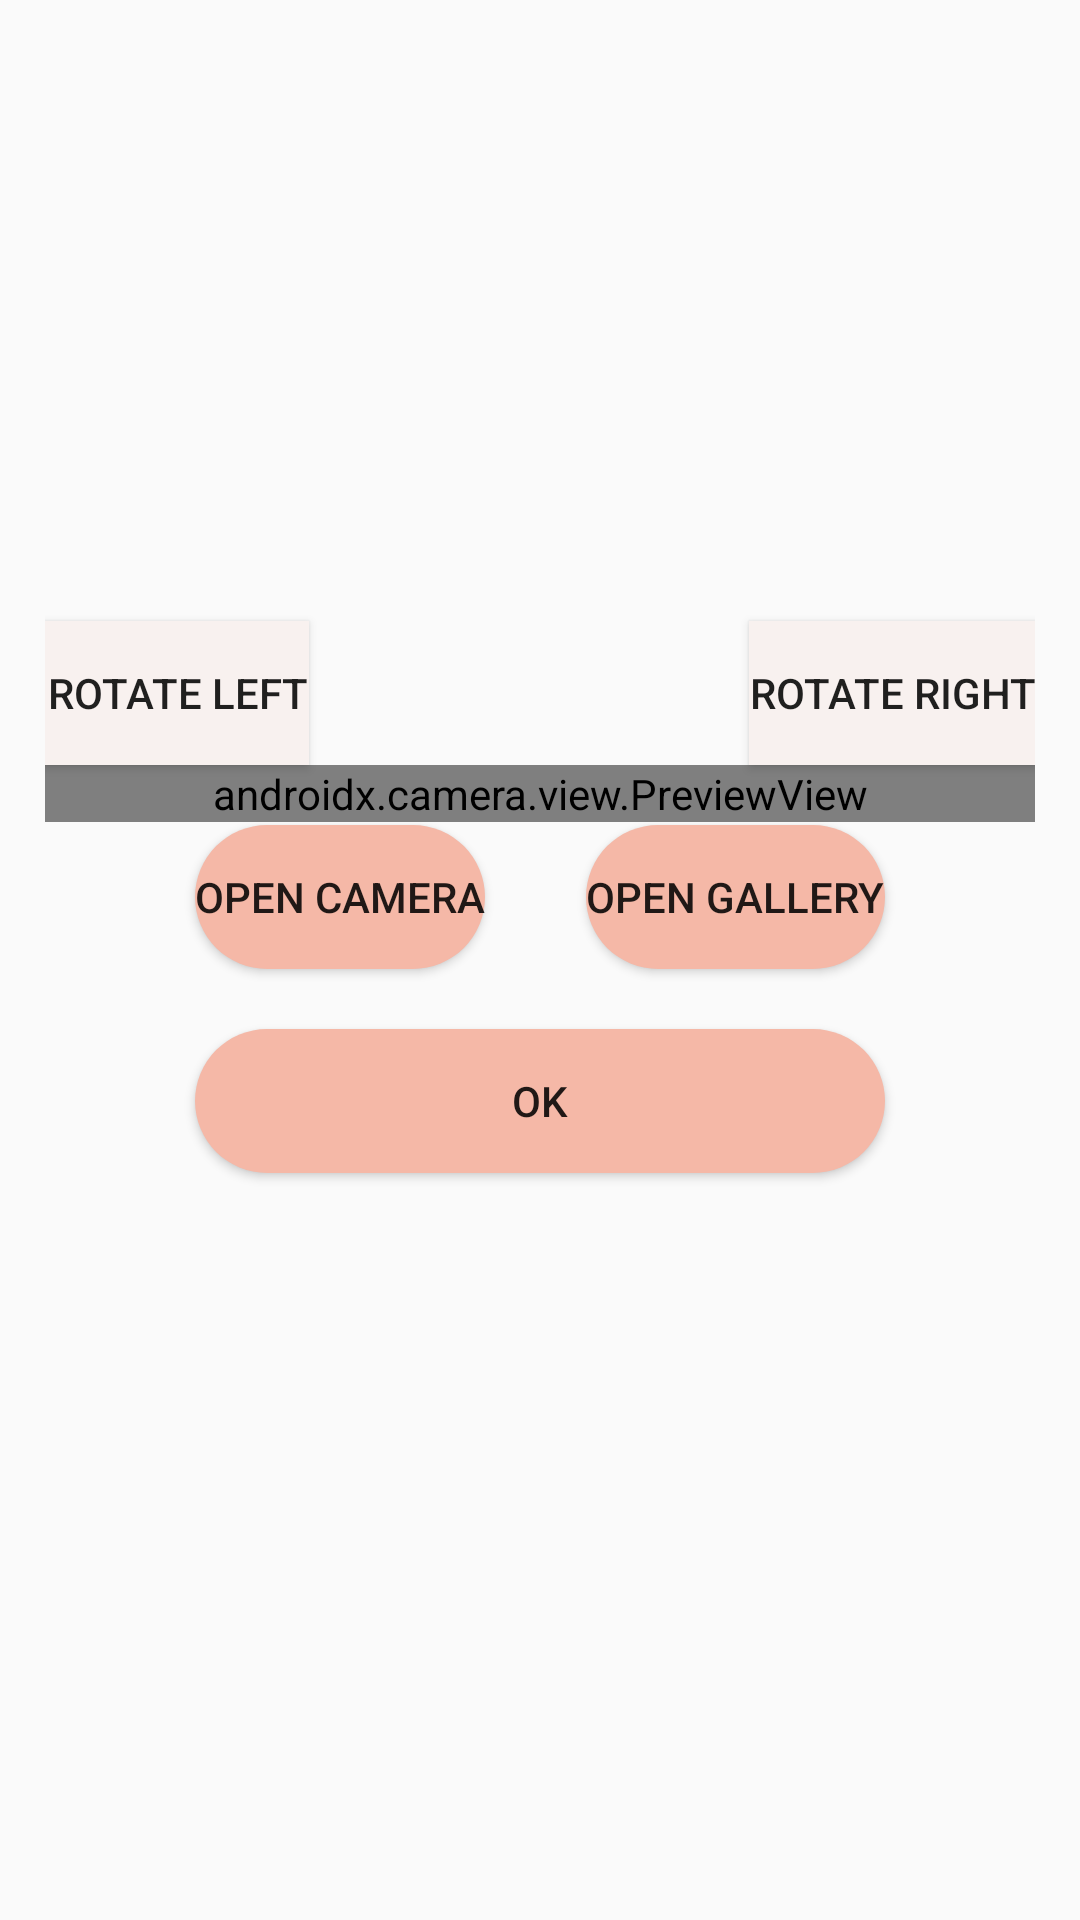

The Android layout XML behind this screen, and the referenced resources:
<!-- AndroidManifest.xml: application theme Theme.Gathering -->
<!-- res/layout/bottom_sheet_add_pic.xml -->
<androidx.constraintlayout.widget.ConstraintLayout xmlns:android="http://schemas.android.com/apk/res/android"
    xmlns:app="http://schemas.android.com/apk/res-auto"
    android:layout_width="match_parent"
    android:layout_height="wrap_content"
    android:orientation="vertical"
    android:padding="@dimen/padding">

    <ImageView
        android:background="@drawable/ic_launcher_foreground"
        android:id="@+id/imageView"
        android:layout_width="match_parent"
        android:layout_height="@dimen/btn_sheet_imageView"
        android:scaleType="centerCrop"
        app:layout_constraintEnd_toEndOf="parent"
        app:layout_constraintStart_toStartOf="parent"
        app:layout_constraintTop_toTopOf="parent" />

    <Button
        android:background="@color/start_color"
        android:id="@+id/rotate_left"
        android:layout_width="wrap_content"
        android:layout_height="wrap_content"
        android:text="@string/rotate_left"
        app:layout_constraintBottom_toBottomOf="@+id/imageView"
        app:layout_constraintStart_toStartOf="parent" />

    <Button
        android:background="@color/start_color"
        android:id="@+id/rotate_right"
        android:layout_width="wrap_content"
        android:layout_height="wrap_content"
        android:text="@string/rotate_right"
        app:layout_constraintBottom_toBottomOf="@+id/imageView"
        app:layout_constraintEnd_toEndOf="parent" />

    <androidx.camera.view.PreviewView
        android:id="@+id/previewView"
        android:layout_width="match_parent"
        android:layout_height="0dp"
        android:layout_weight="1"
        app:layout_constraintTop_toBottomOf="@+id/imageView" />

    <Button
        android:id="@+id/btn_camera"
        style="@style/buttonStyle"
        android:layout_width="0dp"
        android:layout_height="wrap_content"
        android:layout_weight="1"
        android:background="@drawable/custom_button"
        android:text="@string/open_camera"
        app:layout_constraintStart_toStartOf="parent"
        app:layout_constraintTop_toBottomOf="@id/imageView" />

    <Button
        android:id="@+id/btn_gallery"
        style="@style/buttonStyle"
        android:layout_width="0dp"
        android:layout_height="wrap_content"
        android:layout_weight="1"
        android:background="@drawable/custom_button"
        android:text="@string/open_gallery"
        app:layout_constraintEnd_toEndOf="parent"
        app:layout_constraintTop_toBottomOf="@id/imageView" />

    <Button
        android:id="@+id/btn_ok"
        style="@style/buttonStyle"
        android:layout_width="match_parent"
        android:layout_height="wrap_content"
        android:background="@drawable/custom_button"
        android:text="@string/ok"
        app:layout_constraintTop_toBottomOf="@id/btn_camera" />


</androidx.constraintlayout.widget.ConstraintLayout>
<!-- resources referenced by this layout -->
<resources>
  <color name="start_color">#F8F1EF</color>
  <dimen name="btn_sheet_imageView">240dp</dimen>
  <dimen name="padding">15dp</dimen>
  <!-- drawable custom_button (drawable) -->
  <?xml version="1.0" encoding="utf-8"?>
  <selector xmlns:android="http://schemas.android.com/apk/res/android">
      <item android:state_pressed="false">
          <shape android:shape="rectangle">
              <solid android:color="@color/custom_button_color" />
              <corners android:radius="60dp" />
          </shape>
      </item>
      <item android:state_pressed="true">
          <shape android:shape="rectangle">
              <solid android:color="@color/button_color_pressed" />
              <corners android:radius="60dp" />
          </shape>
      </item>
  </selector>
  <string name="ok">ok</string>
  <string name="open_camera">open camera</string>
  <string name="open_gallery">open gallery</string>
  <string name="rotate_left">rotate left</string>
  <string name="rotate_right">rotate right</string>
  <style name="buttonStyle">
          <item name="android:layout_marginLeft">50dp</item>
          <item name="android:layout_marginRight">50dp</item>
          <item name="android:layout_marginTop">20dp</item>
      </style>
  <style name="Theme.Gathering" parent="Theme.AppCompat.DayNight.NoActionBar">
          
          <item name="colorPrimary">@color/peach</item>
          <item name="colorPrimaryVariant">@color/peach</item>
          <item name="colorOnPrimary">@color/white</item>
          
          <item name="colorSecondary">@color/peach</item>
          <item name="colorSecondaryVariant">@color/peach</item>
          <item name="colorOnSecondary">@color/black</item>
          
          <item name="android:statusBarColor">@color/gray</item>
          
          <item name="android:timePickerDialogTheme">@style/DialogTheme</item>
          <item name="android:datePickerDialogTheme">@style/DialogTheme</item>
  
      </style>
  <color name="custom_button_color">#F5B8A7</color>
  <color name="button_color_pressed">#B36D65</color>
  <color name="peach">#FFC8AF</color>
  <color name="white">#FFFFFFFF</color>
  <color name="black">#FF000000</color>
  <color name="gray">#B3AFAF</color>
  <style name="DialogTheme" parent="Theme.AppCompat.Light.Dialog">
          <item name="colorAccent">@color/custom_button_color</item>
          <item name="android:textColorPrimary">#000000</item>
      </style>
</resources>
